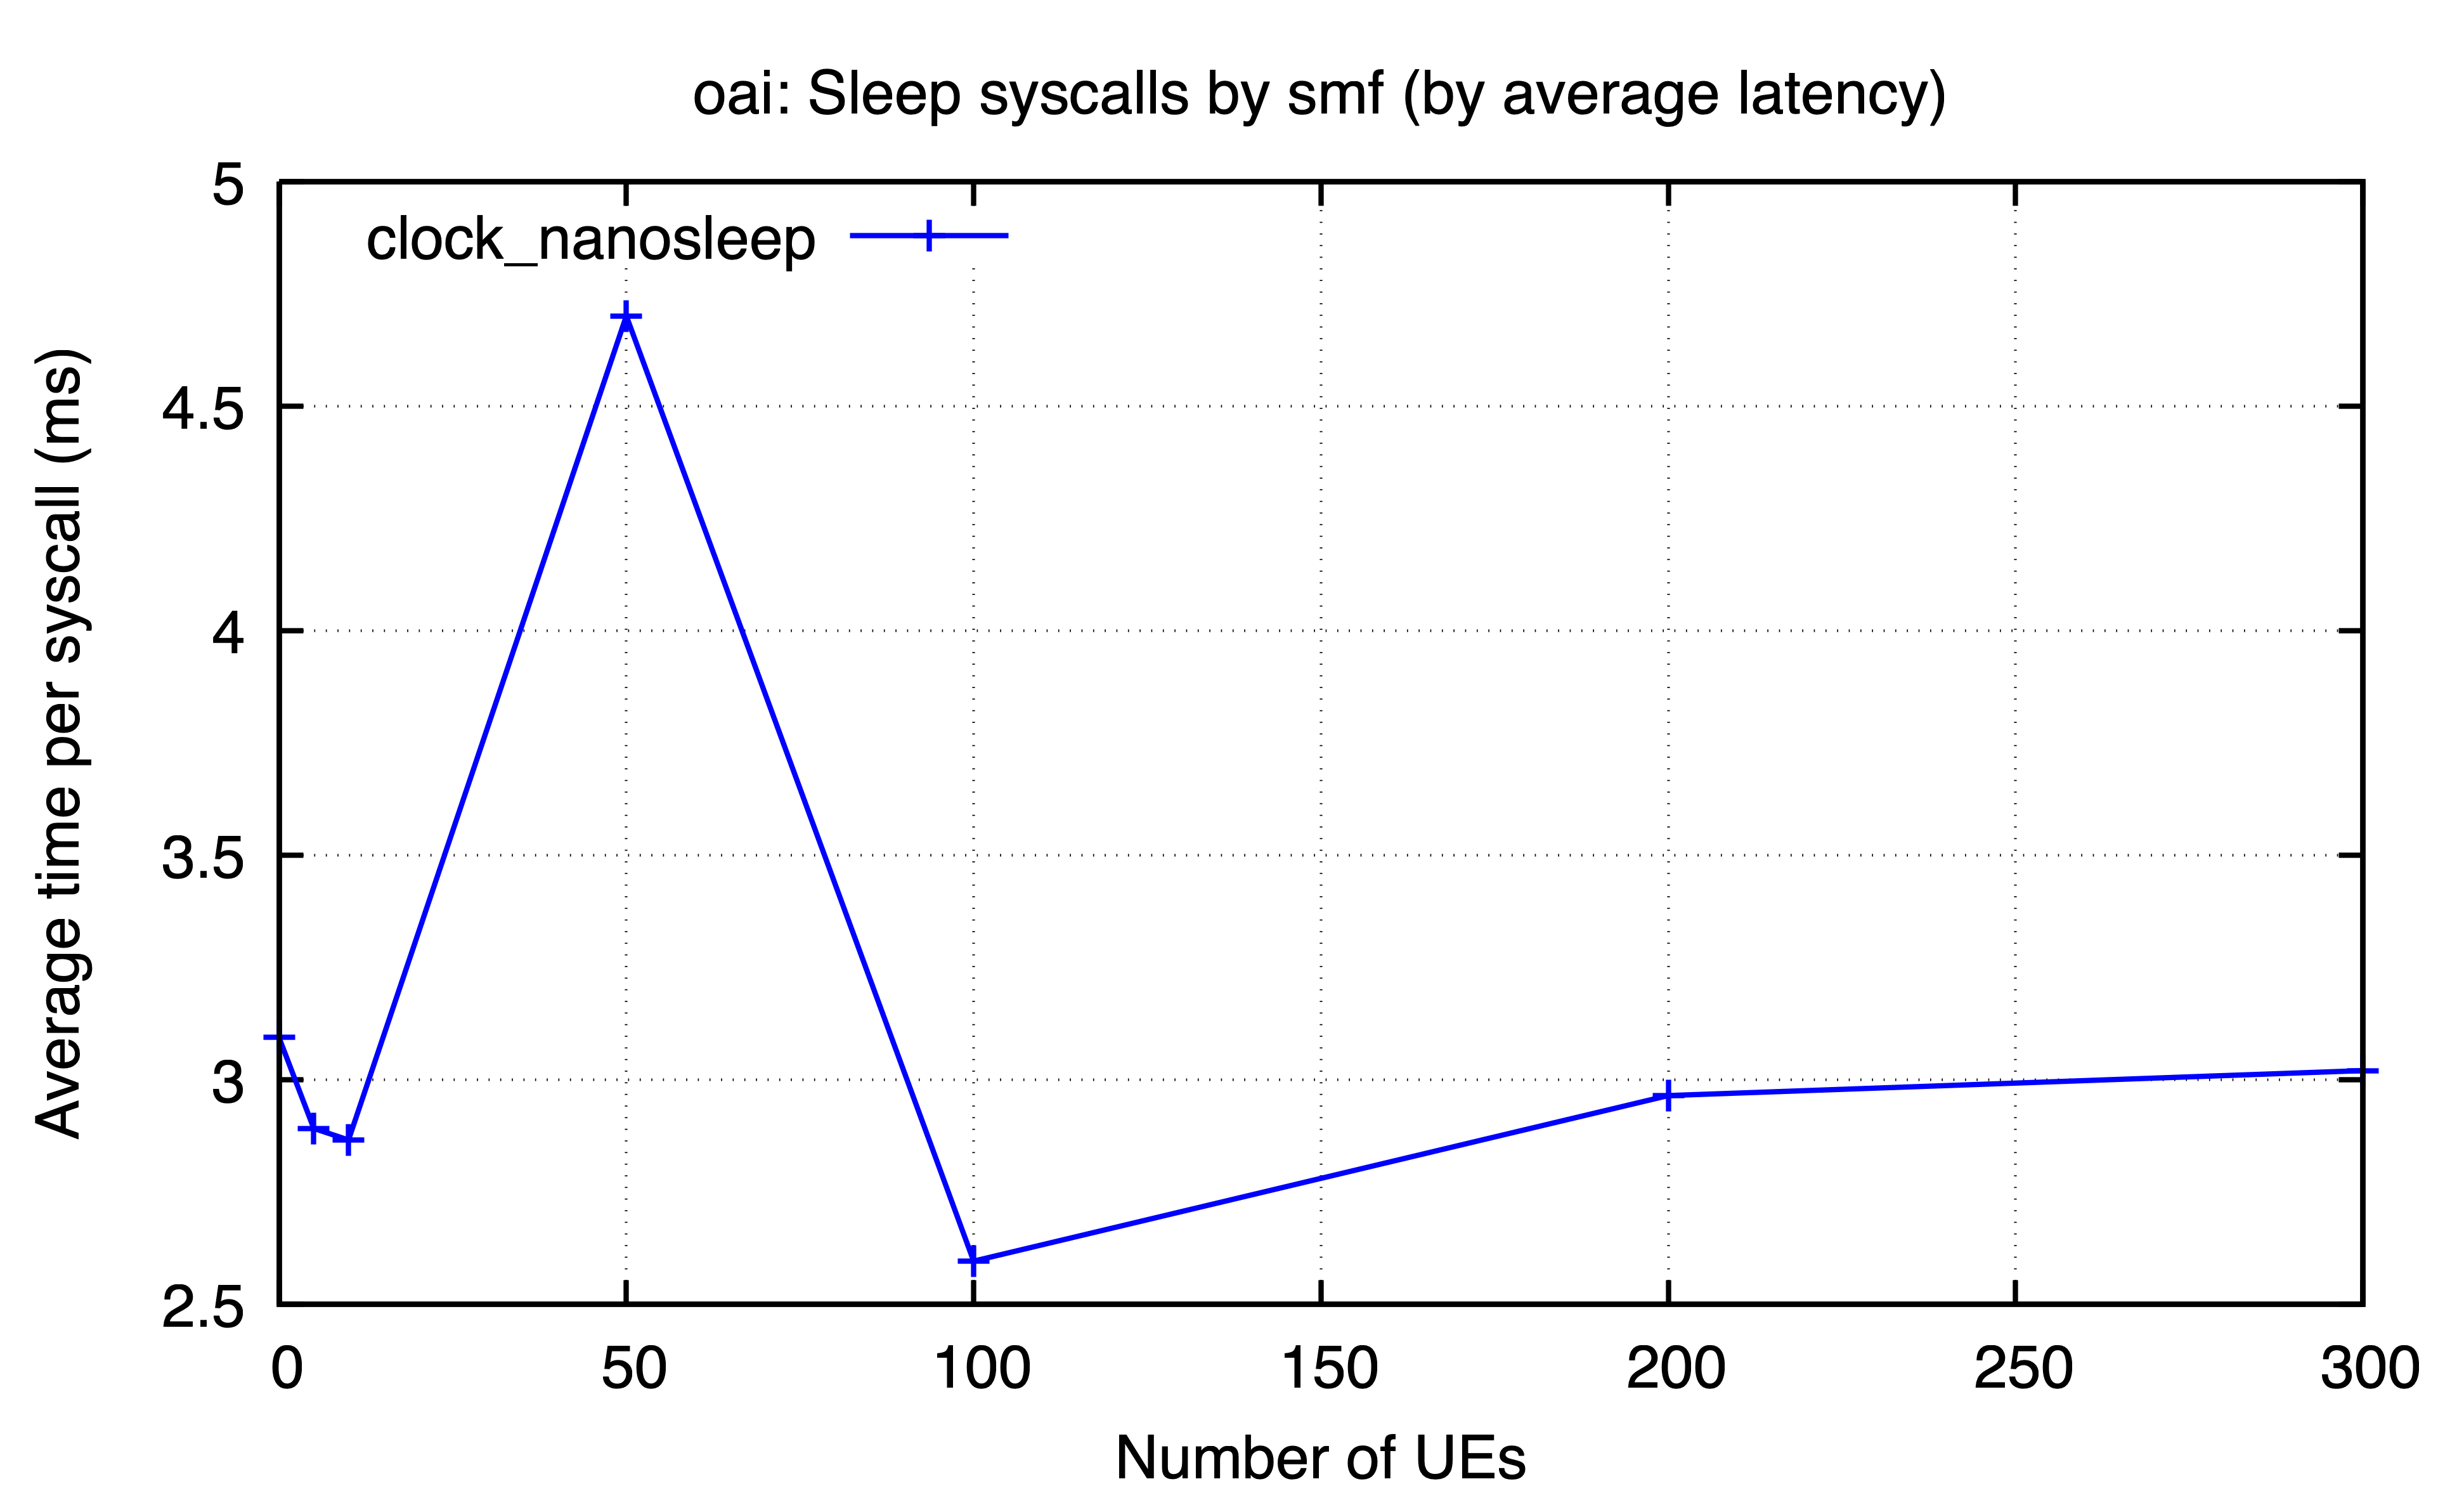

The data file committed next to this chart (first rows):
ues, clock_nanosleep
0, 3.094
5, 2.892
10, 2.866
50, 4.701
100, 2.596
200, 2.965
300, 3.021
